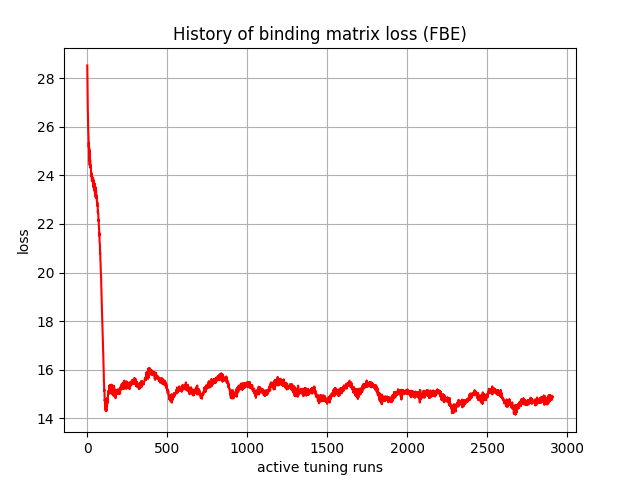

Source data for this figure (header and first rows):
, 0
0, 28.52
1, 27.82
2, 27.27
3, 26.84
4, 26.42
5, 26.18
6, 25.86
7, 25.69
8, 25.55
9, 25.16
10, 25.34
11, 24.81
12, 25.15
13, 24.58
14, 25.03
15, 24.42
16, 24.53
17, 24.37
18, 24.64
19, 24.38
20, 24.3
21, 24.42
22, 24.4
23, 24.31
24, 24.12
25, 23.94
26, 24.02
27, 24.09
28, 24.02
29, 23.77
30, 23.89
31, 23.88
32, 23.76
33, 23.75
34, 23.77
35, 23.91
36, 23.67
37, 23.87
38, 23.56
39, 23.76
40, 23.49
41, 23.77
42, 23.44
43, 23.67
44, 23.4
45, 23.66
46, 23.35
47, 23.56
48, 23.26
49, 23.56
50, 23.23
51, 23.5
52, 23.1
53, 23.43
54, 23.19
55, 23.37
56, 23.08
57, 23.19
58, 23.05
59, 23.08
... 2,850 more rows
